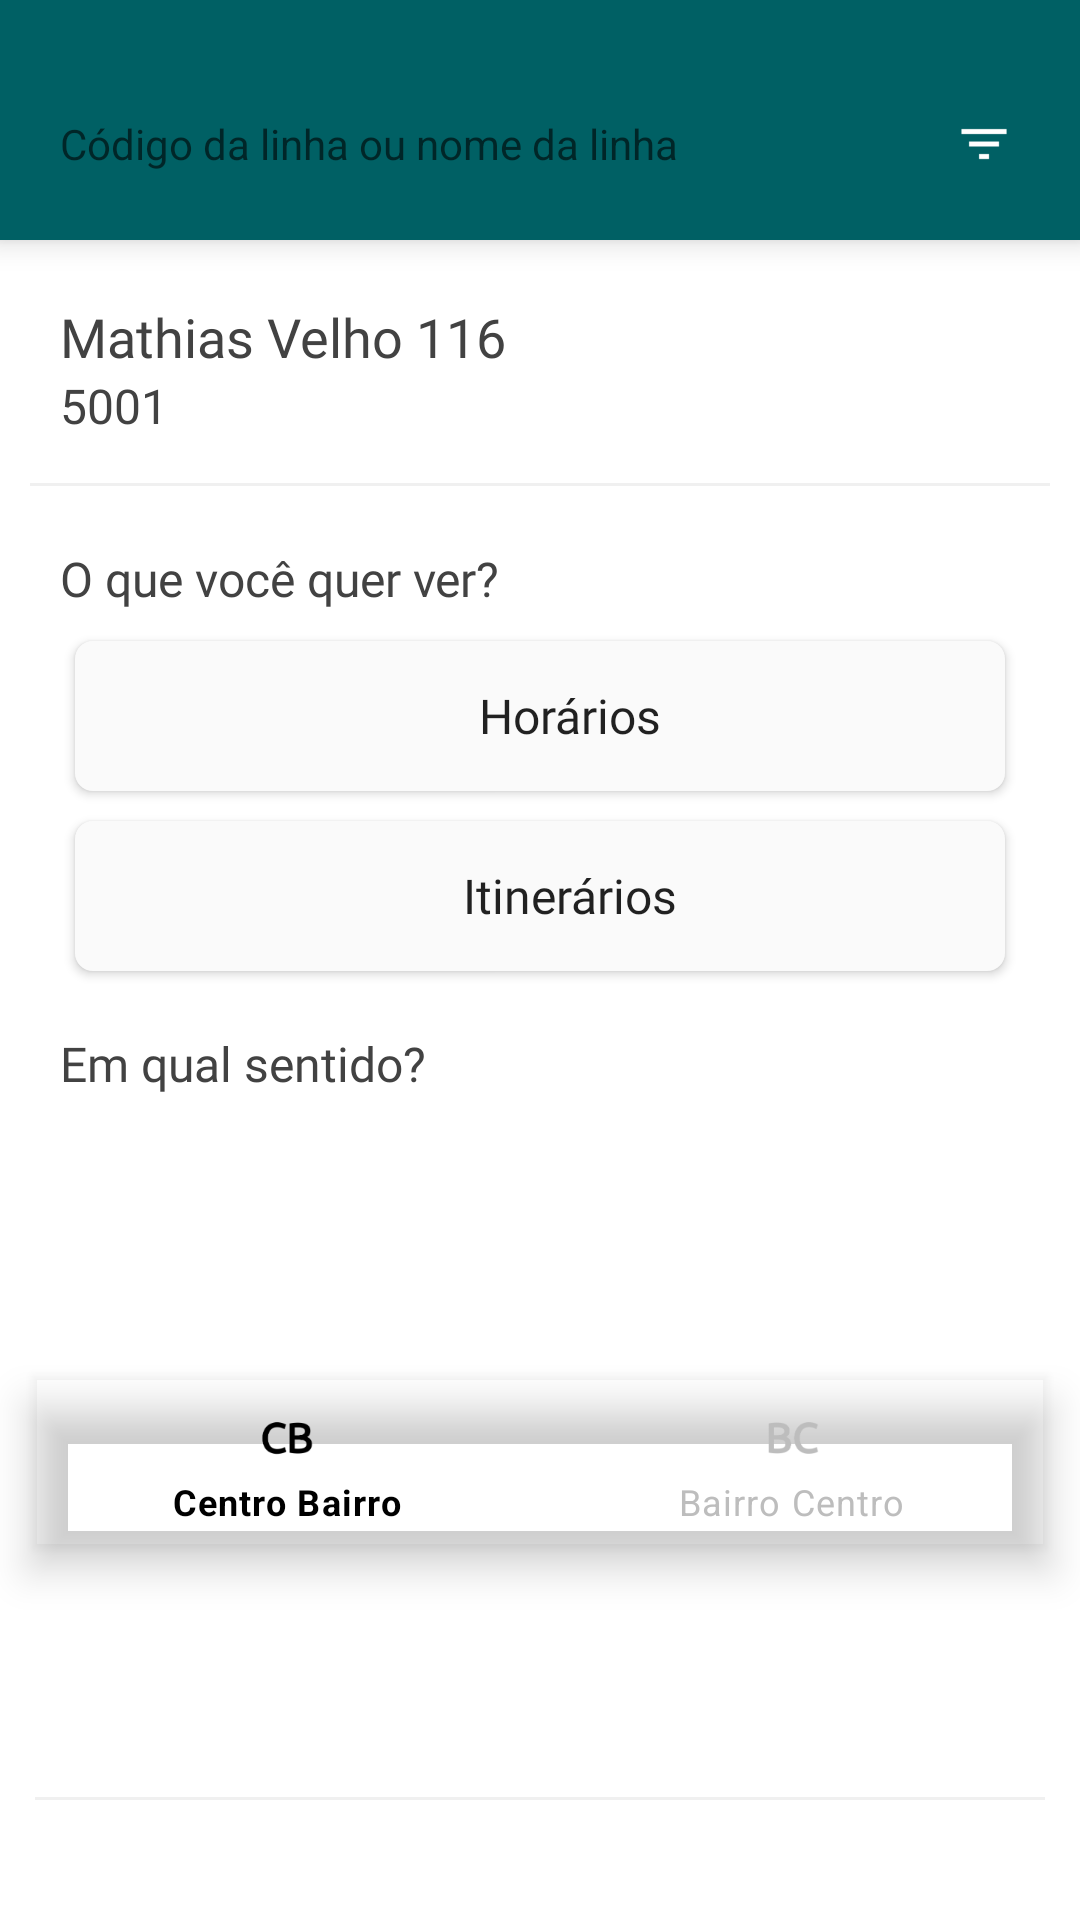

This screen was rendered from an Android layout file. Write that file and the resources it references.
<!-- AndroidManifest.xml: application theme AppTheme -->
<!-- res/layout/lines_bottomsheet_layout.xml -->
<?xml version="1.0" encoding="utf-8"?>
<androidx.constraintlayout.widget.ConstraintLayout xmlns:android="http://schemas.android.com/apk/res/android"
        xmlns:app="http://schemas.android.com/apk/res-auto"
        xmlns:tools="http://schemas.android.com/tools"
        android:layout_width="match_parent"
        android:layout_height="wrap_content">

    <androidx.constraintlayout.widget.ConstraintLayout
            android:id="@+id/cl_header"
            style="@style/LinesBottomSheetDialogStyle"
            android:layout_width="0dp"
            android:layout_height="wrap_content"
            app:layout_constraintEnd_toEndOf="parent"
            app:layout_constraintStart_toStartOf="parent"
            app:layout_constraintTop_toTopOf="parent">


        <View
                android:id="@+id/imgArrowDown"
                style="@style/DropDownBottomSheetStyle"
                android:layout_width="30dp"
                android:layout_height="6dp"
                android:layout_marginTop="10dp"
                android:visibility="visible"
                app:layout_constraintEnd_toEndOf="parent"
                app:layout_constraintStart_toStartOf="parent"
                app:layout_constraintTop_toTopOf="parent" />

        <EditText
                android:id="@+id/activity_lines_et_search"
                android:layout_width="0dp"
                android:layout_height="40dp"
                android:layout_margin="10dp"
                android:background="@drawable/background_search"
                android:hint="@string/line_code_or_line_name"
                android:inputType="text"
                android:maxLines="1"
                android:paddingStart="10dp"
                android:paddingEnd="32dp"
                android:textSize="14sp"
                app:layout_constraintBottom_toBottomOf="parent"
                app:layout_constraintEnd_toStartOf="@+id/activity_lines_imgbtn_filter"
                app:layout_constraintStart_toStartOf="parent"
                app:layout_constraintTop_toBottomOf="@id/imgArrowDown" />

        <ImageButton
                android:id="@+id/activity_lines_imgbtn_filter"
                android:layout_width="64dp"
                android:layout_height="64dp"
                android:background="@drawable/background_ib_action"
                android:contentDescription="@string/filter_description"
                android:src="@drawable/ic_filter"
                app:layout_constraintBottom_toBottomOf="@+id/activity_lines_et_search"
                app:layout_constraintEnd_toEndOf="parent"
                app:layout_constraintTop_toTopOf="@+id/activity_lines_et_search" />

    </androidx.constraintlayout.widget.ConstraintLayout>

    <TextView
            android:id="@+id/tv_line_name"
            style="@style/LinesBottomSheetTitleStyle"
            android:layout_width="wrap_content"
            android:layout_height="wrap_content"
            android:layout_margin="20dp"
            android:text="Mathias Velho 116"
            app:layout_constraintStart_toStartOf="parent"
            app:layout_constraintTop_toBottomOf="@id/cl_header" />

    <TextView
            android:id="@+id/tv_line_code"
            style="@style/LinesBottomSheetDefaultTextStyle"
            android:layout_width="wrap_content"
            android:layout_height="wrap_content"
            android:text="5001"
            app:layout_constraintStart_toStartOf="@id/tv_line_name"
            app:layout_constraintTop_toBottomOf="@id/tv_line_name" />


    <View
            android:id="@+id/divider1"
            android:layout_width="0dp"
            android:layout_height="1dp"
            android:layout_marginStart="10dp"
            android:layout_marginTop="15dp"
            android:layout_marginEnd="10dp"
            android:background="@color/transparentGgrey300"
            app:layout_constraintEnd_toEndOf="parent"
            app:layout_constraintStart_toStartOf="parent"
            app:layout_constraintTop_toBottomOf="@id/tv_line_code" />

    <View
            android:id="@+id/divider2"
            android:layout_width="0dp"
            android:layout_height="1dp"
            android:layout_marginBottom="40dp"
            android:background="@color/transparentGgrey300"
            app:layout_constraintBottom_toBottomOf="parent"
            app:layout_constraintEnd_toEndOf="@+id/bn_line_way_selector"
            app:layout_constraintStart_toStartOf="@id/bn_line_way_selector"
            tools:layout_editor_absoluteY="463dp" />

    <TextView
            android:id="@+id/textView2"
            style="@style/LinesBottomSheetDefaultTextStyle"
            android:layout_width="wrap_content"
            android:layout_height="wrap_content"
            android:layout_marginTop="20dp"
            android:text="Em qual sentido?"
            app:layout_constraintStart_toStartOf="@+id/tv_line_code"
            app:layout_constraintTop_toBottomOf="@+id/btn_line_menu_dialog_itineraries" />

    <com.google.android.material.bottomnavigation.BottomNavigationView
            android:id="@+id/bn_line_way_selector"
            android:layout_width="wrap_content"
            android:layout_height="wrap_content"
            android:layout_marginTop="10dp"
            android:background="@android:color/transparent"
            android:clipToPadding="false"
            app:itemIconTint="@drawable/bottom_sheet_line_way_selector"
            app:itemTextColor="@drawable/bottom_sheet_line_way_selector"
            app:layout_constraintBottom_toTopOf="@id/divider2"
            app:layout_constraintEnd_toEndOf="parent"
            app:layout_constraintStart_toStartOf="parent"
            app:layout_constraintTop_toBottomOf="@+id/textView2"
            app:menu="@menu/lines_bottom_navigation_menu" />

    <Button
            android:id="@+id/btn_line_menu_dialog_schedules"
            android:layout_width="0dp"
            android:layout_height="50dp"
            android:layout_marginStart="15dp"
            android:layout_marginTop="10dp"
            android:layout_marginEnd="15dp"
            android:background="@drawable/background_white_ripple_grey"
            android:fontFamily="@font/ubuntu_regular"
            android:paddingStart="20dp"
            android:text="@string/schedules"
            android:textAllCaps="false"
            android:textSize="16sp"
            app:layout_constraintEnd_toEndOf="@+id/divider1"
            app:layout_constraintStart_toStartOf="@+id/divider1"
            app:layout_constraintTop_toBottomOf="@+id/textView3" />

    <Button
            android:id="@+id/btn_line_menu_dialog_itineraries"
            android:layout_width="0dp"
            android:layout_height="50dp"
            android:layout_marginTop="10dp"
            android:background="@drawable/background_white_ripple_grey"
            android:fontFamily="@font/ubuntu_regular"
            android:paddingStart="20dp"
            android:text="@string/itineraries"
            android:textAllCaps="false"
            android:textSize="16sp"
            app:layout_constraintEnd_toEndOf="@+id/btn_line_menu_dialog_schedules"
            app:layout_constraintStart_toStartOf="@+id/btn_line_menu_dialog_schedules"
            app:layout_constraintTop_toBottomOf="@+id/btn_line_menu_dialog_schedules" />

    <TextView
            android:id="@+id/textView3"
            style="@style/LinesBottomSheetDefaultTextStyle"
            android:layout_width="wrap_content"
            android:layout_height="wrap_content"
            android:layout_marginTop="20dp"
            android:text="O que você quer ver?"
            app:layout_constraintStart_toStartOf="@+id/textView2"
            app:layout_constraintTop_toBottomOf="@+id/divider1" />


</androidx.constraintlayout.widget.ConstraintLayout>
<!-- resources referenced by this layout -->
<resources>
  <color name="transparentGgrey300">#7EE0E0E0</color>
  <!-- drawable background_ib_action (drawable) -->
  <?xml version="1.0" encoding="utf-8"?>
  <ripple xmlns:android="http://schemas.android.com/apk/res/android"
          android:color="@color/blueGrey500">
  
      <item android:id="@android:id/mask">
          <shape android:shape="oval">
              <solid android:color="@color/blueGrey500"/>
          </shape>
      </item>
  
      <item android:id="@android:id/background">
          <shape android:shape="rectangle">
              <solid
                      android:color="@android:color/transparent"/>
          </shape>
      </item>
  </ripple>
  <!-- drawable background_white_ripple_grey (drawable) -->
  <?xml version="1.0" encoding="utf-8"?>
  <ripple xmlns:android="http://schemas.android.com/apk/res/android"
          android:color="@color/grey400">
  
      <item android:id="@android:id/mask">
          <shape android:shape="rectangle">
              <solid android:color="@color/grey400" />
              <corners android:radius="6dp" />
          </shape>
      </item>
  
      <item android:id="@android:id/background">
          <shape android:shape="rectangle">
              <solid
                      android:color="@color/grey50"/>
              <corners android:radius="6dp" />
          </shape>
      </item>
  </ripple>
  <!-- drawable bottom_sheet_line_way_selector (drawable) -->
  <?xml version="1.0" encoding="utf-8"?>
  <selector xmlns:android="http://schemas.android.com/apk/res/android">
      <item
              android:state_checked="true"
              android:color="@color/black" />
      <item
              android:state_checked="false"
              android:color="@color/grey400" />
  </selector>
  <!-- drawable ic_filter: png bitmap (drawable-hdpi, 250 bytes) -->
  <string name="filter_description">Botão para realizar filtro das linhas de onibus da vicasa</string>
  <string name="itineraries">Itinerários</string>
  <string name="line_code_or_line_name">Código da linha ou nome da linha</string>
  <string name="schedules">Horários</string>
  <style name="DropDownBottomSheetStyle">
          <item name="android:background">@drawable/shape_drop_down_bottom_sheet</item>
      </style>
  <style name="LinesBottomSheetDefaultTextStyle">
          <item name="android:fontFamily">@font/ubuntu_regular</item>
          <item name="android:textColor">@color/grey800</item>
          <item name="android:textSize">16sp</item>
      </style>
  <style name="LinesBottomSheetDialogStyle">
          <item name="android:background">@drawable/shape_bottom_sheet_dialog</item>
          <item name="android:elevation">6dp</item>
      </style>
  <style name="LinesBottomSheetTitleStyle">
          <item name="android:fontFamily">@font/ubuntu_medium</item>
          <item name="android:textColor">@color/grey800</item>
          <item name="android:textSize">18sp</item>
      </style>
  <style name="AppTheme" parent="Theme.MaterialComponents.NoActionBar">
          
          <item name="colorPrimary">@color/colorPrimary</item>
          <item name="colorPrimaryDark">@color/colorPrimaryDark</item>
          <item name="colorAccent">@color/colorAccent</item>
      </style>
  <color name="blueGrey500">#607d8b</color>
  <color name="grey400">#bdbdbd</color>
  <color name="grey50">#fafafa</color>
  <color name="black">#000000</color>
  <color name="grey800">#424242</color>
  <!-- drawable shape_bottom_sheet_dialog (drawable) -->
  <?xml version="1.0" encoding="utf-8"?>
  <shape xmlns:android="http://schemas.android.com/apk/res/android"
          android:shape="rectangle">
  
      <solid
          android:color="@color/colorPrimary"/>
  
  </shape>
  <color name="colorPrimary">@color/primaryColor</color>
  <color name="colorPrimaryDark">@color/primaryDarkColor</color>
  <color name="colorAccent">#12005e</color>
  <color name="primaryColor">@color/cyan900</color>
  <color name="primaryDarkColor">@color/cyan900</color>
  <color name="cyan900">#006064</color>
</resources>
